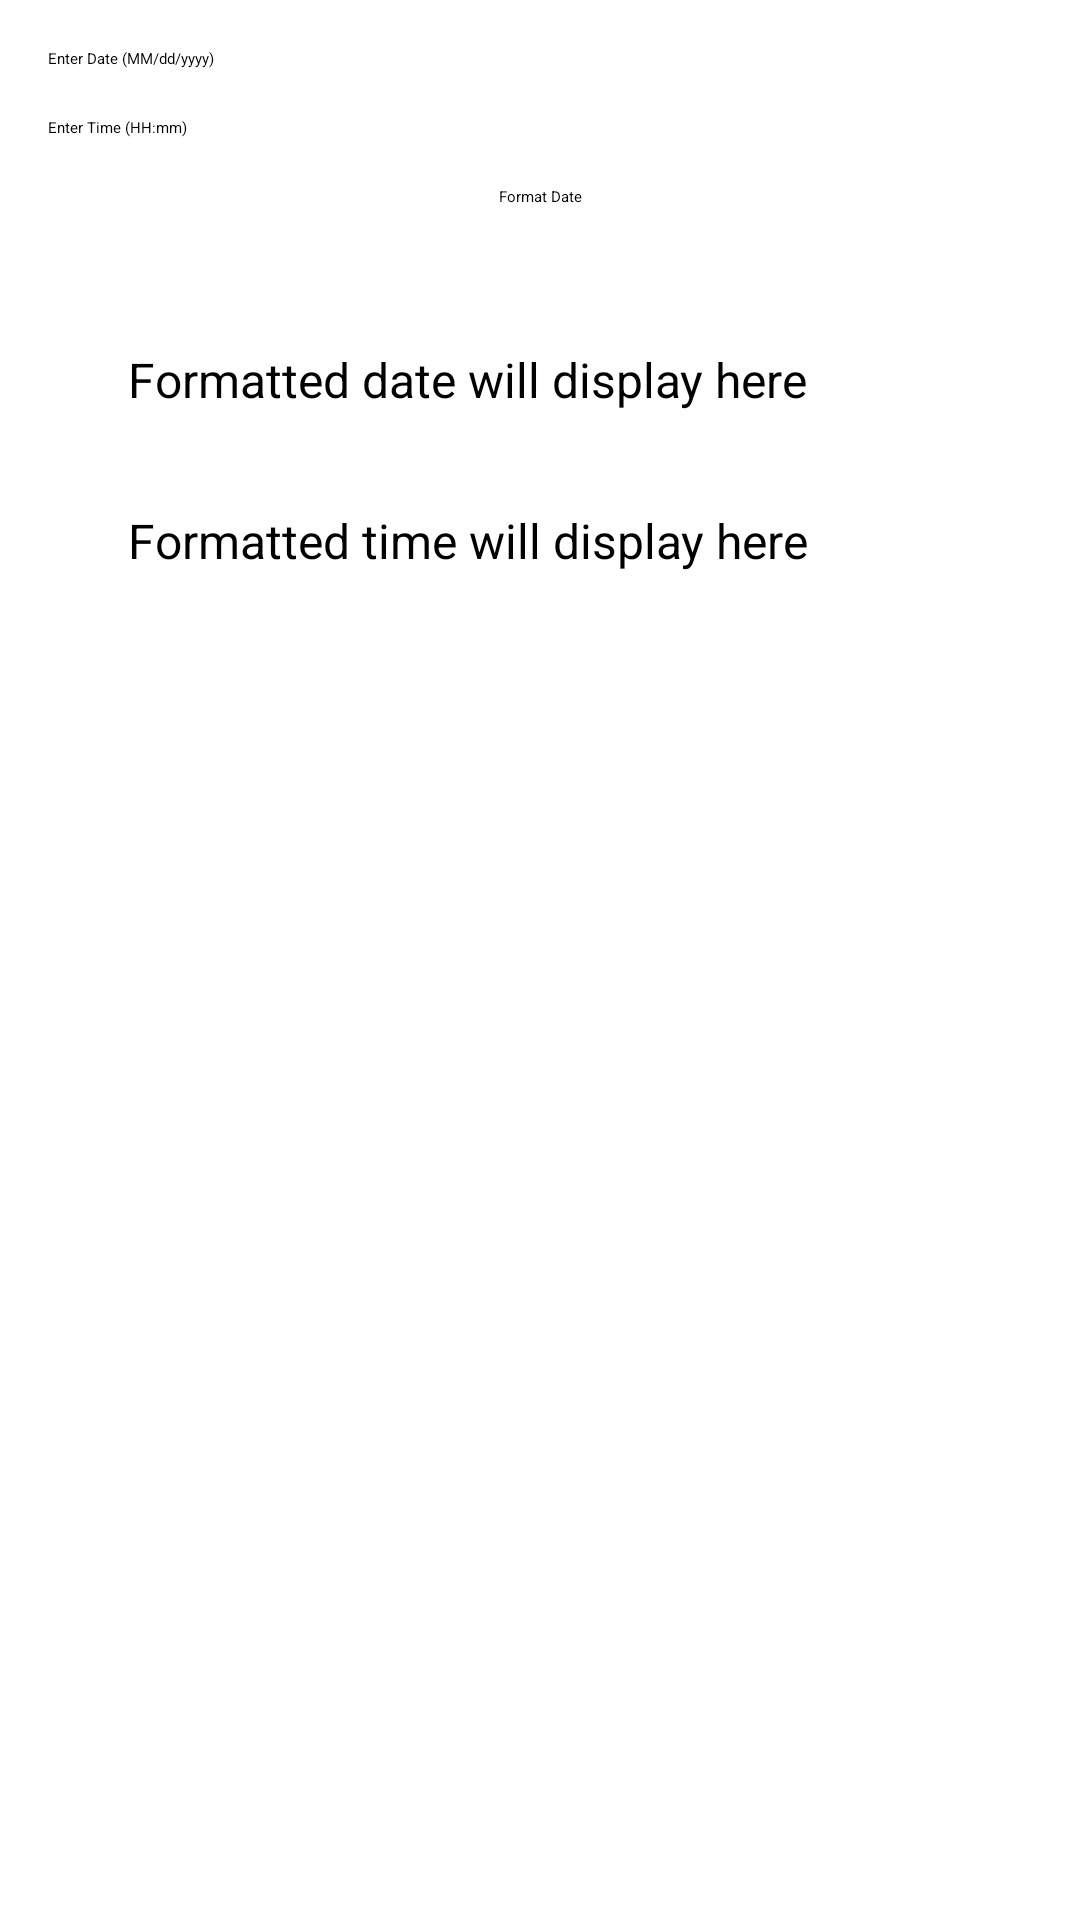

This screen was rendered from an Android layout file. Write that file and the resources it references.
<!-- AndroidManifest.xml: application theme Theme.Spotify -->
<!-- res/layout/activity_date_format.xml -->
<?xml version="1.0" encoding="utf-8"?>
<androidx.constraintlayout.widget.ConstraintLayout xmlns:android="http://schemas.android.com/apk/res/android"
    xmlns:app="http://schemas.android.com/apk/res-auto"
    xmlns:tools="http://schemas.android.com/tools"
    android:id="@+id/main"
    android:layout_width="match_parent"
    android:layout_height="match_parent"
    tools:context=".Activity.DateFormatActivity">

    <androidx.appcompat.widget.Toolbar
        android:id="@+id/toolbar"
        android:layout_width="0dp"
        android:layout_height="?attr/actionBarSize"
        android:background="#90EE90"
        android:gravity="center_vertical"
        android:padding="8dp"
        android:theme="@style/ThemeOverlay.AppCompat.ActionBar"
        app:layout_constraintEnd_toEndOf="parent"
        app:layout_constraintStart_toStartOf="parent"
        app:layout_constraintTop_toTopOf="parent"
        app:popupTheme="@style/ThemeOverlay.AppCompat.Light"
        app:title="Date Formatter" />

    
    <androidx.cardview.widget.CardView
        android:id="@+id/card_view"
        android:layout_width="0dp"
        android:layout_height="wrap_content"
        android:layout_margin="16dp"
        android:layout_marginTop="64dp"
        app:cardBackgroundColor="@android:color/white"
        app:cardCornerRadius="8dp"
        app:cardMaxElevation="8dp"
        app:cardUseCompatPadding="true"
        app:layout_constraintEnd_toEndOf="parent"
        app:layout_constraintStart_toStartOf="parent"
        app:layout_constraintTop_toBottomOf="@+id/buttonFormatDate">

        <android.widget.LinearLayout
            android:layout_width="match_parent"
            android:layout_height="wrap_content"
            android:orientation="vertical">

            <android.widget.TextView
                android:id="@+id/textViewShowDate"
                android:layout_width="wrap_content"
                android:layout_height="wrap_content"
                android:layout_margin="16dp"
                android:text="Formatted date will display here"
                android:textColor="@android:color/black"
                android:textSize="16sp" />

            <android.widget.TextView
                android:id="@+id/textViewShowTime"
                android:layout_width="wrap_content"
                android:layout_height="wrap_content"
                android:layout_margin="16dp"
                android:text="Formatted time will display here"
                android:textColor="@android:color/black"
                android:textSize="16sp" />

        </android.widget.LinearLayout>

    </androidx.cardview.widget.CardView>

    <android.widget.EditText
        android:id="@+id/editTextEnterDate"
        android:layout_width="0dp"
        android:layout_height="wrap_content"
        android:layout_margin="16dp"
        android:layout_marginTop="68dp"
        android:hint="Enter Date (MM/dd/yyyy)"
        android:inputType="text"
        app:layout_constraintEnd_toEndOf="parent"
        app:layout_constraintStart_toStartOf="parent"
        app:layout_constraintTop_toBottomOf="@+id/toolbar" />

    <android.widget.EditText
        android:id="@+id/editTextEnterTime"
        android:layout_width="0dp"
        android:layout_height="wrap_content"
        android:layout_margin="16dp"
        android:layout_marginTop="16dp"
        android:hint="Enter Time (HH:mm)"
        android:inputType="text"
        app:layout_constraintEnd_toEndOf="parent"
        app:layout_constraintStart_toStartOf="parent"
        app:layout_constraintTop_toBottomOf="@+id/editTextEnterDate" />

    <android.widget.Button
        android:id="@+id/buttonFormatDate"
        android:layout_width="wrap_content"
        android:layout_height="wrap_content"
        android:layout_margin="16dp"
        android:text="Format Date"
        app:layout_constraintEnd_toEndOf="parent"
        app:layout_constraintStart_toStartOf="parent"
        app:layout_constraintTop_toBottomOf="@+id/editTextEnterTime" />

</androidx.constraintlayout.widget.ConstraintLayout>
<!-- resources referenced by this layout -->
<resources>

</resources>
